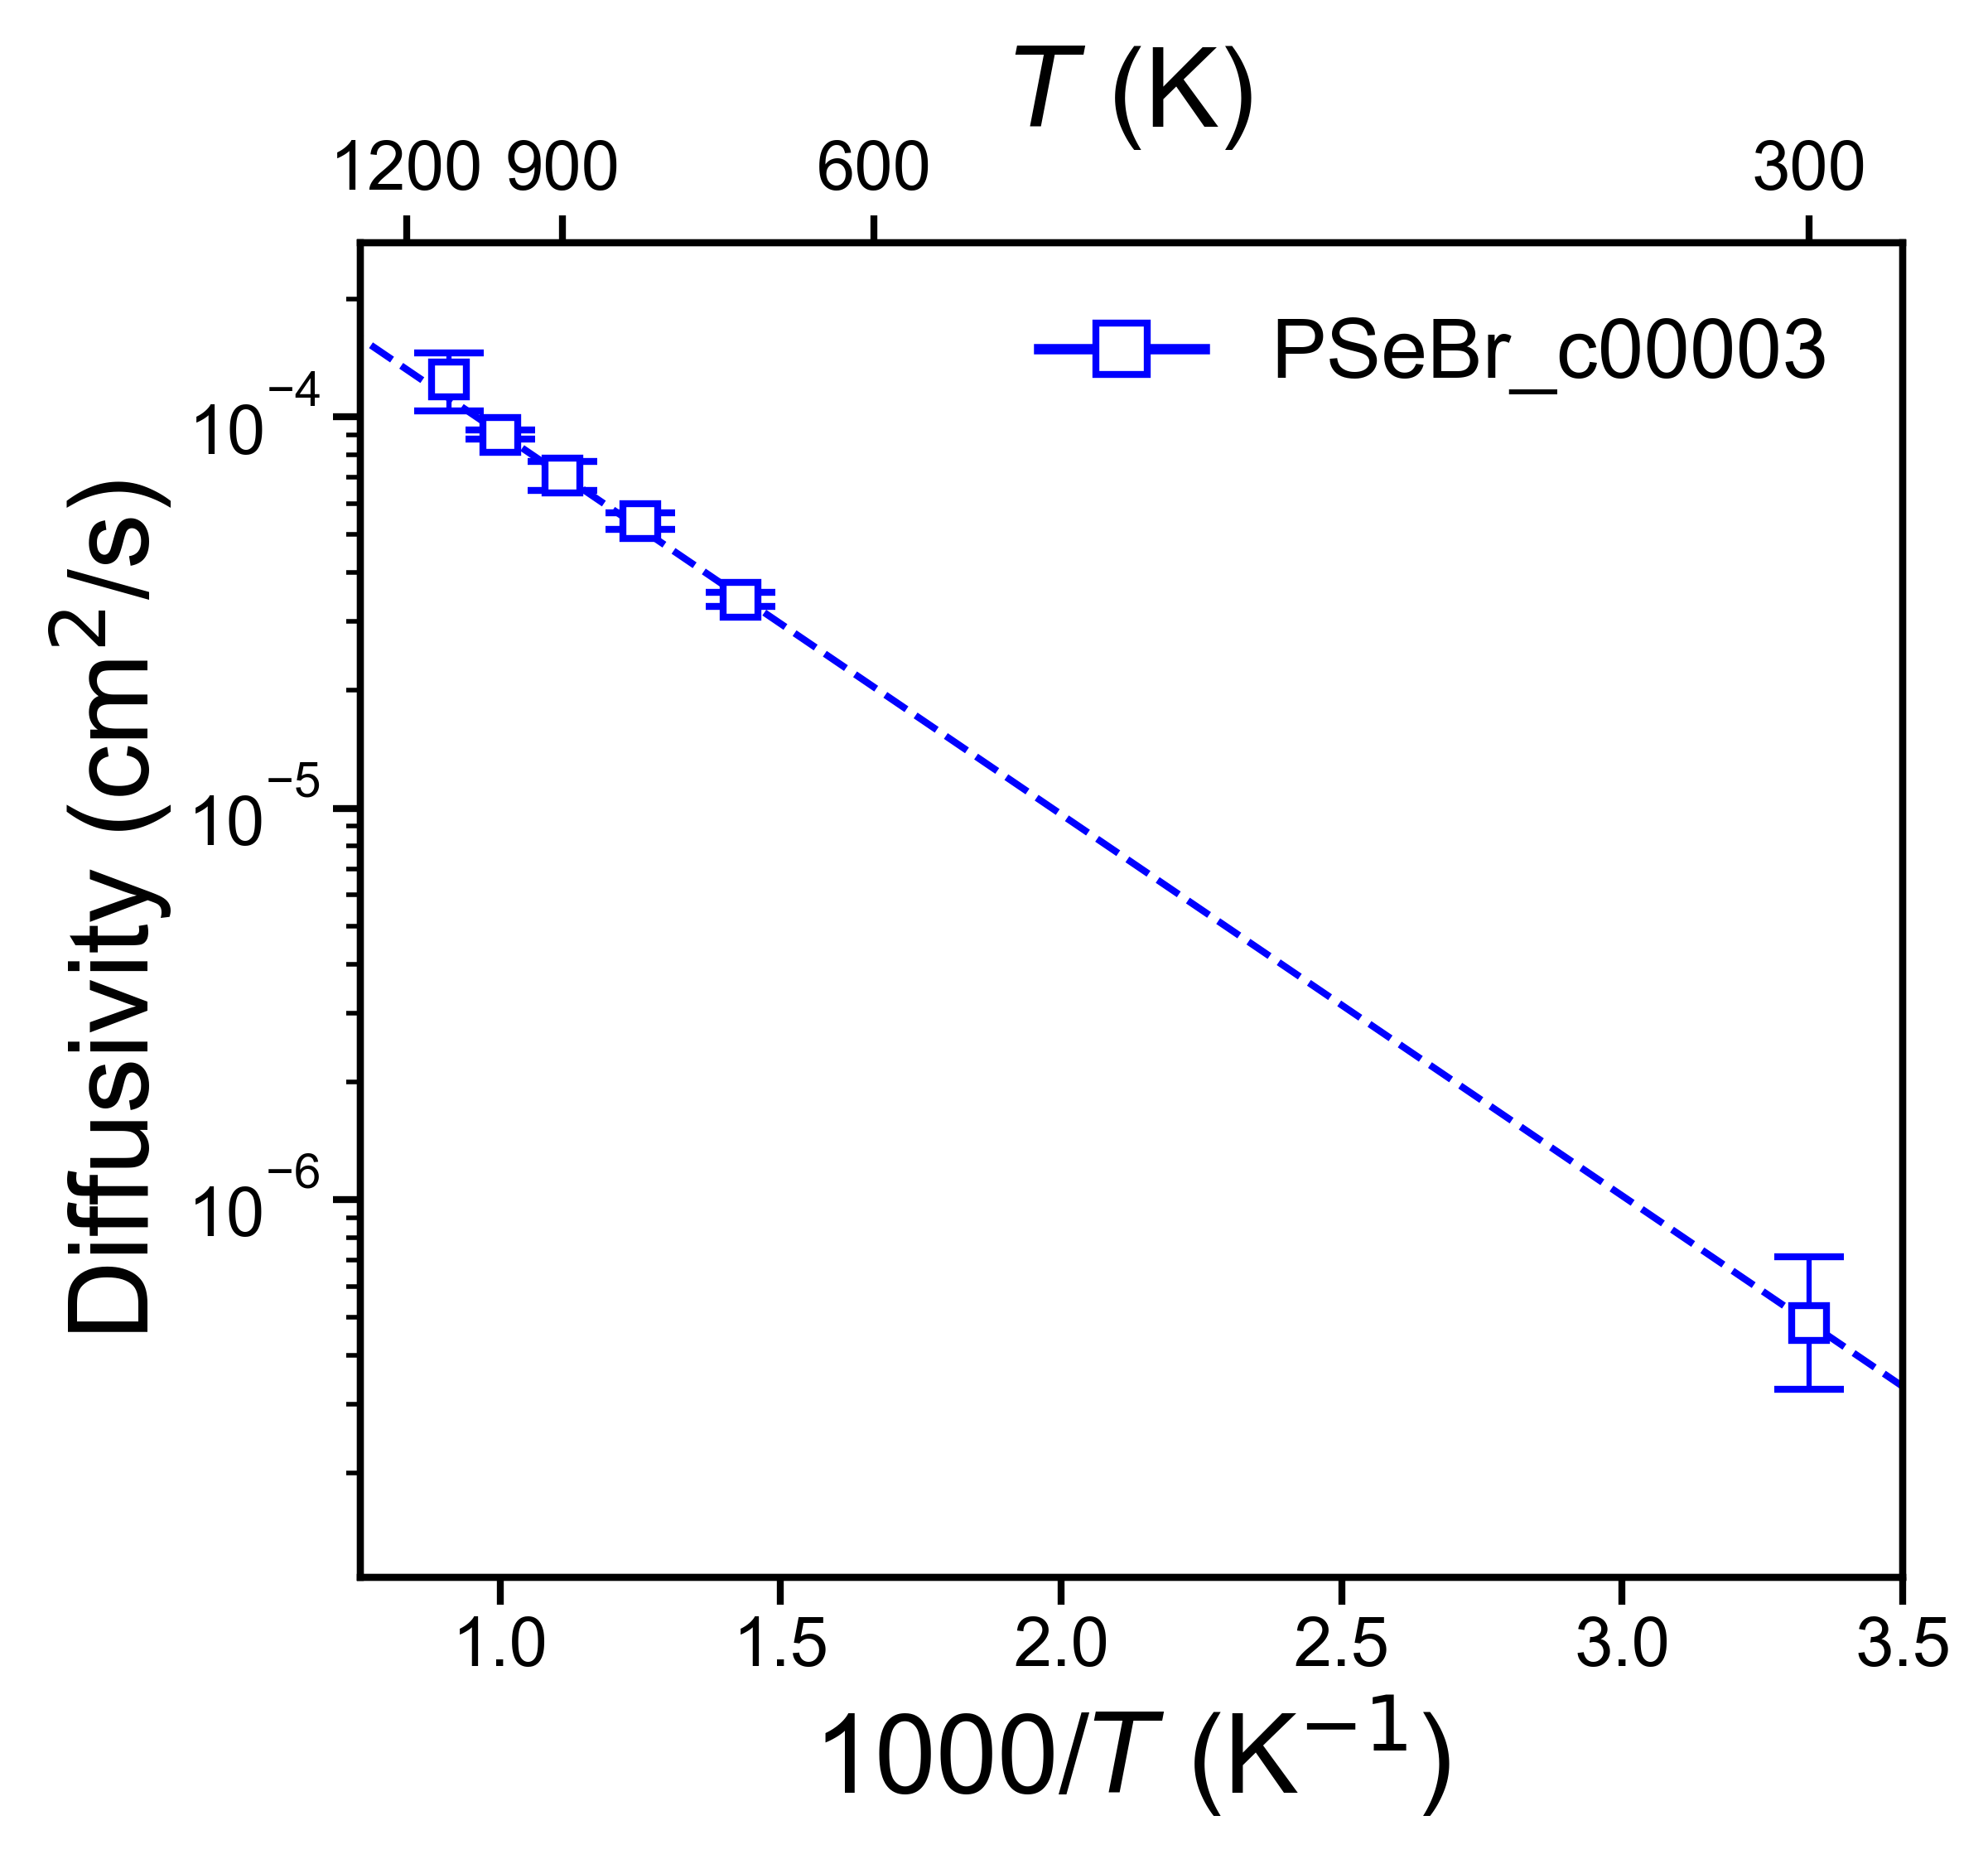

The data file committed next to this chart (first rows):
, Name, Ea (eV), Ea_err (+/-), ext_D (cm^2/s), D_err_from, D_err_to, ext_c (mS/cm), c_err_from, c_err_to
0, PSeBr_c00003, 0.1933, 0.009488, 4.843137300372458e-07, 3.283447586170618e-07, 7.143704382263338e-07, 55.94, 37.92, 82.51
